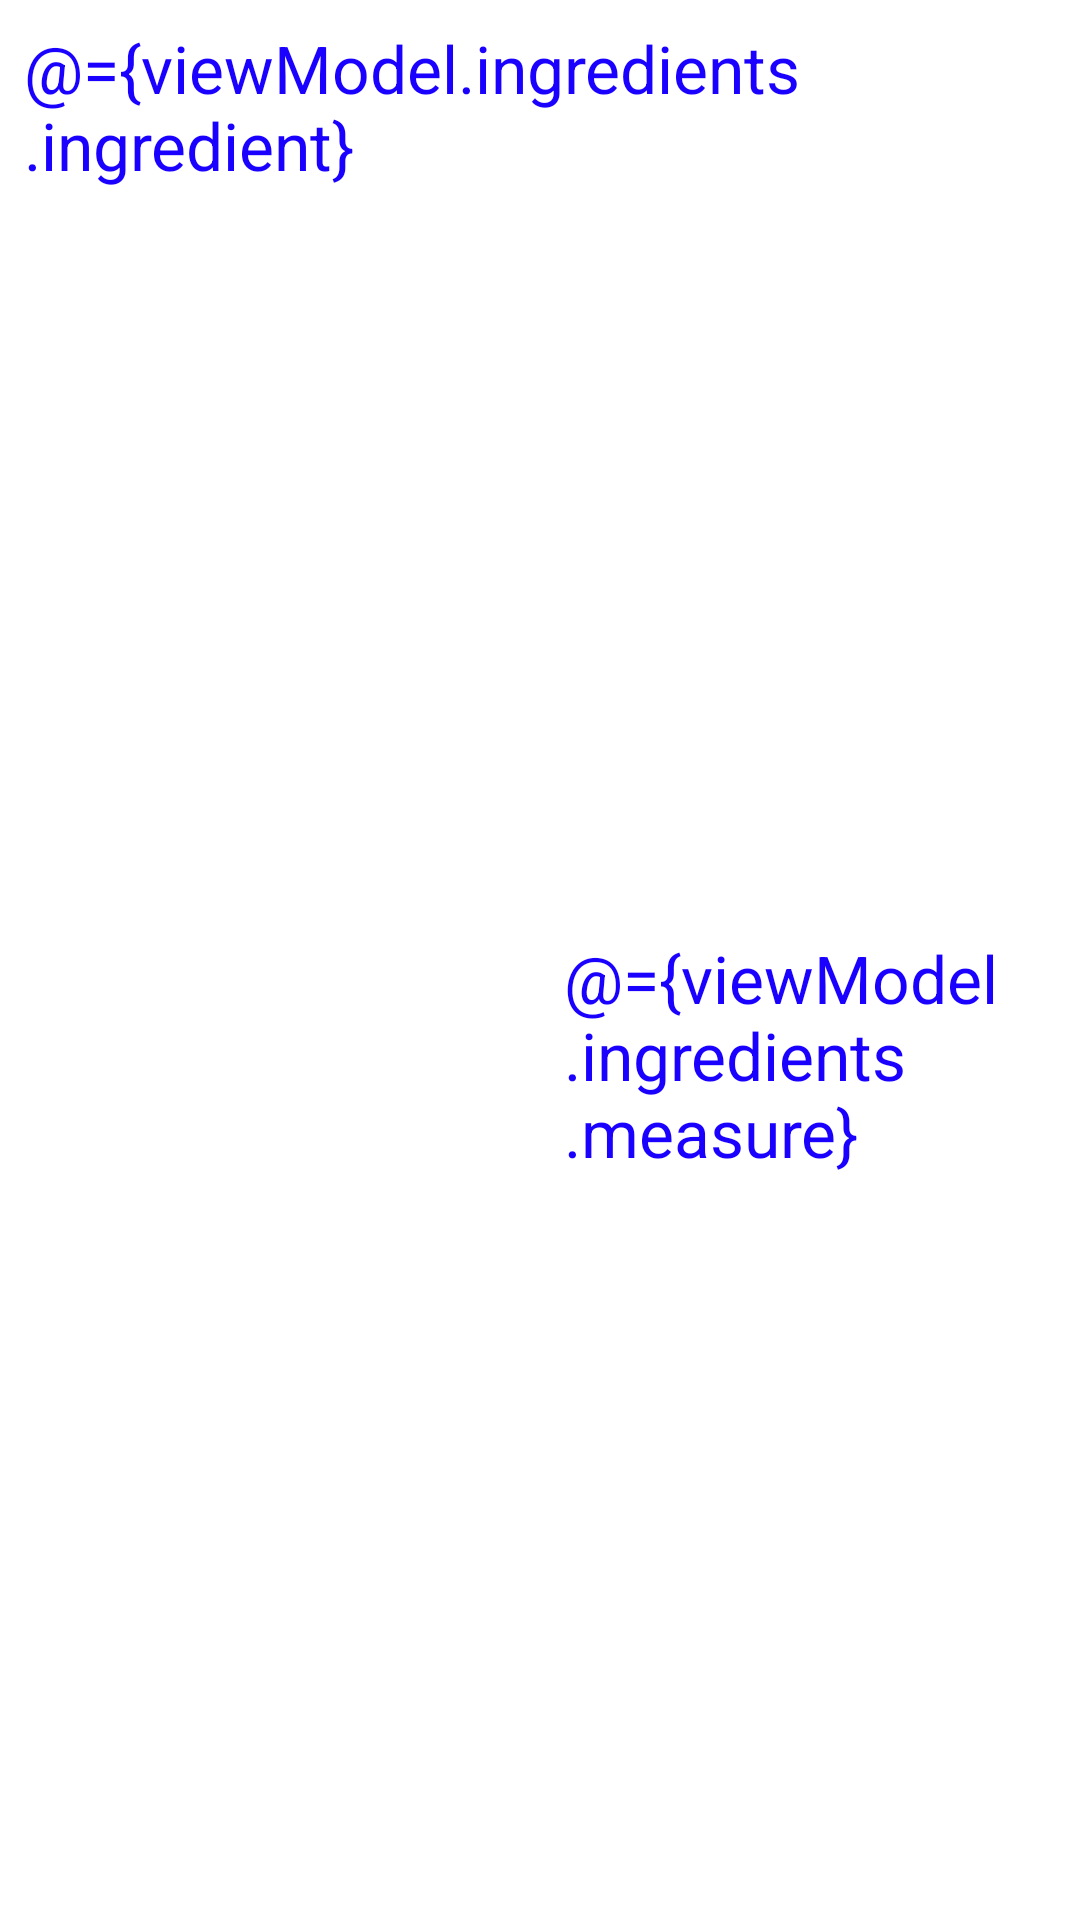

Reconstruct the res/layout file that produces this screen, plus the resources it refers to.
<!-- AndroidManifest.xml: application theme AppTheme -->
<!-- res/layout/ingredients_list_item.xml -->
<?xml version="1.0" encoding="utf-8"?>
<layout xmlns:app="http://schemas.android.com/apk/res-auto"
    xmlns:tools="http://schemas.android.com/tools"
    xmlns:android="http://schemas.android.com/apk/res/android" >
    <data>
        <variable
            name="viewModel"
            type="com.rosemeire.deconti.bakehouse.viewModel.IngredientsViewModel"/>
    </data>

    <android.support.constraint.ConstraintLayout
        android:id="@+id/constraintLayout_ingredients"
        android:background="@color/backgroundItemColor"
        android:layout_width="match_parent"
        android:layout_height="wrap_content"
        android:layout_margin="@dimen/margins"
        android:gravity="center"
        android:orientation="horizontal">

        <TextView
            android:id="@+id/textView_ingredient"
            style="@style/TextViewContent"
            android:layout_margin="@dimen/margins"
            android:text="@={viewModel.ingredients.ingredient}"
            app:layout_constraintEnd_toEndOf="parent"
            app:layout_constraintStart_toStartOf="parent"
            app:layout_constraintTop_toTopOf="parent"
            tools:text="Nutella or other chocolate-hazelnut spread" />

        <TextView
            android:id="@+id/textView_measure"
            style="@style/TextViewQuantities"
            android:layout_width="0dp"
            android:layout_marginStart="8dp"
            android:layout_marginLeft="8dp"
            android:layout_marginTop="8dp"
            android:layout_marginEnd="8dp"
            android:layout_marginRight="8dp"
            android:layout_marginBottom="8dp"
            android:text="@={viewModel.ingredients.measure}"
            app:layout_constraintBottom_toBottomOf="parent"
            app:layout_constraintEnd_toEndOf="parent"
            app:layout_constraintStart_toEndOf="@+id/textView_quantity"
            app:layout_constraintTop_toBottomOf="@+id/textView_ingredient"
            tools:text="@string/label_measure" />

        <TextView
            android:id="@+id/textView_quantity"
            style="@style/TextViewQuantities"
            android:layout_width="0dp"
            android:layout_marginStart="8dp"
            android:layout_marginLeft="8dp"
            android:layout_marginTop="8dp"
            android:layout_marginEnd="8dp"
            android:layout_marginRight="8dp"
            android:layout_marginBottom="8dp"
            android:text="@{viewModel.quantityValue}"
            app:layout_constraintBottom_toBottomOf="parent"
            app:layout_constraintEnd_toStartOf="@+id/textView_measure"
            app:layout_constraintStart_toStartOf="parent"
            app:layout_constraintTop_toBottomOf="@+id/textView_ingredient"
            tools:text="@string/label_quantity" />

    </android.support.constraint.ConstraintLayout>

</layout>
<!-- resources referenced by this layout -->
<resources>
  <color name="backgroundItemColor">@color/colorAccent</color>
  <dimen name="margins">8dp</dimen>
  <string name="label_measure">Measure</string>
  <string name="label_quantity">Quantity</string>
  <style name="TextViewContent">
          <item name="android:layout_width">match_parent</item>
          <item name="android:layout_height">wrap_content</item>
          <item name="android:layout_margin">@dimen/margins</item>
          <item name="android:textColor">@color/contentsColor</item>
          <item name="android:fontFamily">sans-serif</item>
          <item name="android:textSize">@dimen/TextSize_22sp</item>
          <item name="android:textStyle">normal</item>
      </style>
  <style name="TextViewQuantities">
          <item name="android:layout_width">match_parent</item>
          <item name="android:layout_height">wrap_content</item>
          <item name="android:textColor">@color/contentsColor</item>
          <item name="android:fontFamily">sans-serif</item>
          <item name="android:textSize">@dimen/TextSize_22sp</item>
          <item name="android:textStyle">normal</item>
      </style>
  <style name="AppTheme" parent="Theme.AppCompat.Light.DarkActionBar">
          <item name="colorPrimary">@color/colorPrimary</item>
          <item name="colorPrimaryDark">@color/colorPrimaryDark</item>
          <item name="colorAccent">@color/colorAccent</item>
          <item name="android:colorBackground">@color/colorPrimary</item>
          <item name="android:textColorPrimary">@color/textColorPrimary</item>
      </style>
  <color name="colorAccent">#ffffff</color>
  <color name="contentsColor">@color/colorPrimary</color>
  <dimen name="TextSize_22sp">22sp</dimen>
  <color name="colorPrimary">#1900ff</color>
  <color name="colorPrimaryDark">#1900ff</color>
  <color name="textColorPrimary">@color/colorAccent</color>
</resources>
